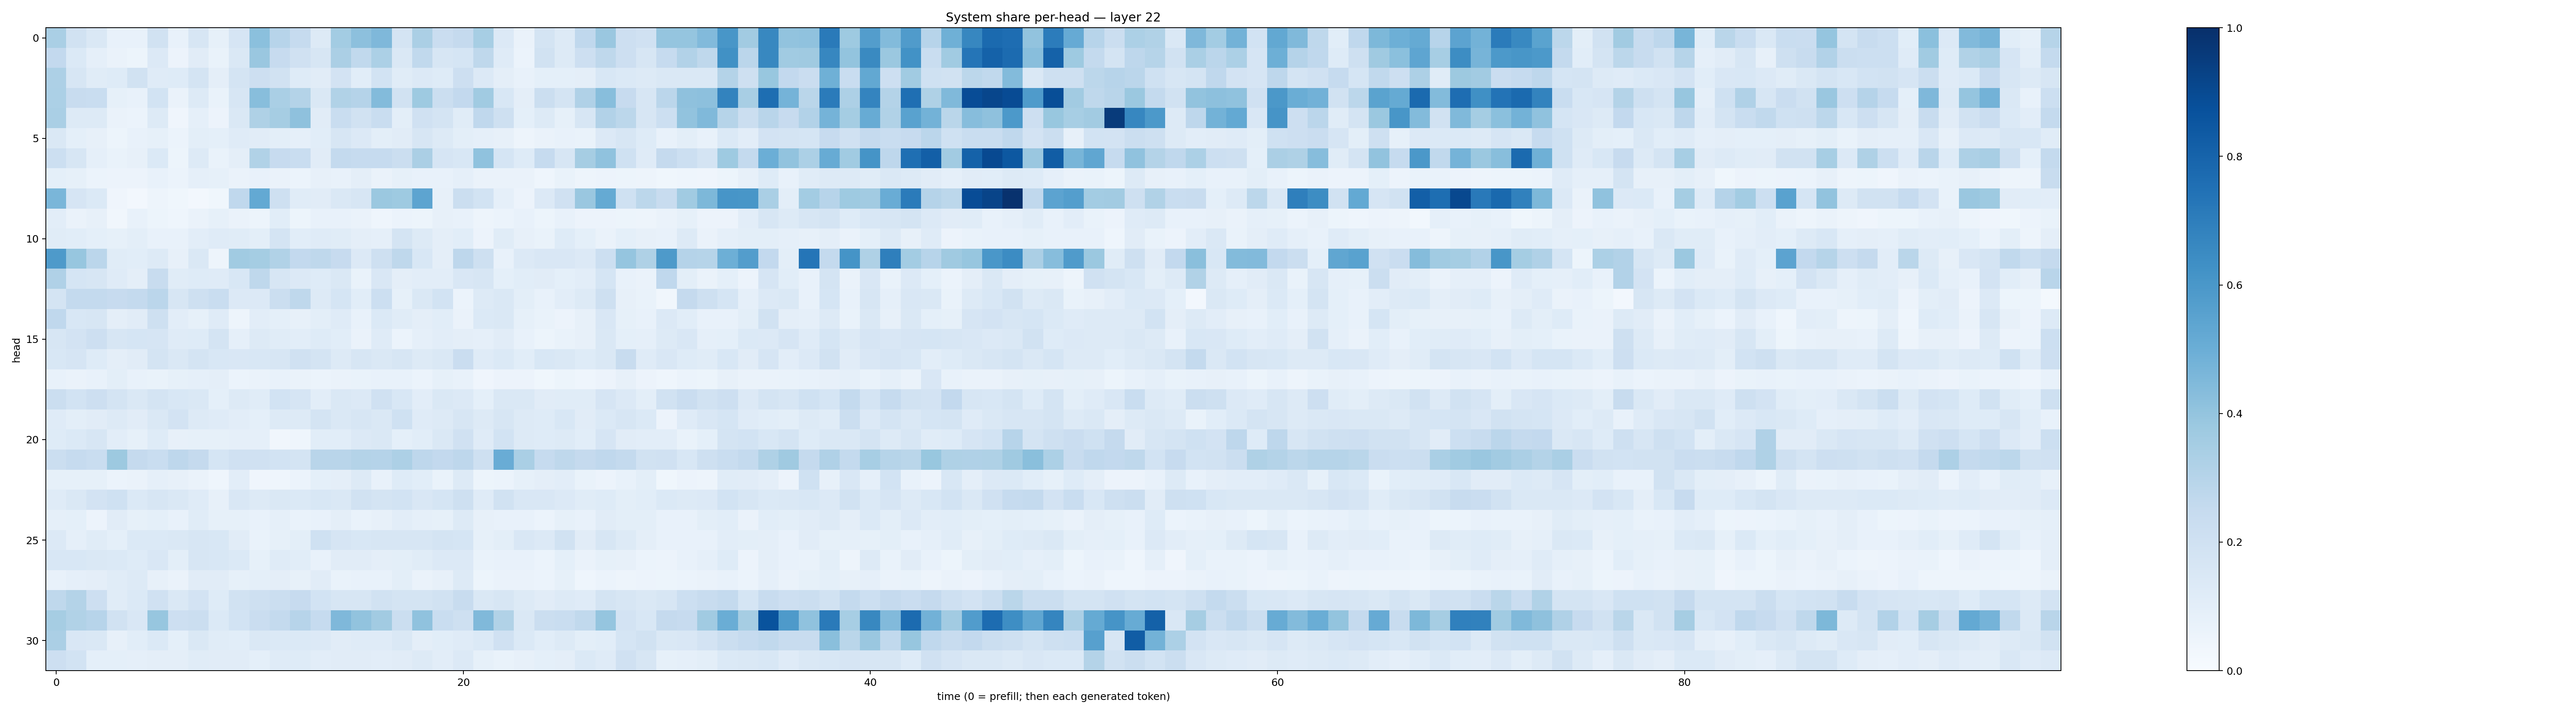

The file beside this chart, header and first rows:
0.33760536, 0.19294262, 0.14788185, 0.07771978, 0.0775397, 0.19400634, 0.07644784, 0.15957113, 0.08578696, 0.16462329, 0.4194458, 0.2954315, 0.2474728, 0.13252454, 0.3588108, 0.4164358, 0.45209864, 0.17416154, 0.33501303, 0.22809948, 0.25126067, 0.34743765, 0.13645186, 0.063208334
0.2606, 0.1396, 0.08956, 0.06533, 0.0544, 0.1351, 0.05558, 0.1117, 0.07001, 0.1411, 0.3836, 0.2448, 0.1977, 0.1613, 0.3325, 0.2631, 0.3294, 0.1463, 0.2621, 0.1625, 0.1694, 0.2702, 0.1195, 0.06209
0.327, 0.1638, 0.1172, 0.1231, 0.1941, 0.1184, 0.1239, 0.1735, 0.09741, 0.179, 0.2144, 0.1896, 0.1215, 0.1121, 0.1824, 0.1061, 0.1861, 0.1139, 0.1336, 0.1249, 0.2135, 0.1345, 0.09661, 0.07627
0.3316, 0.2414, 0.2332, 0.08468, 0.07737, 0.185, 0.06322, 0.1277, 0.06843, 0.1622, 0.426, 0.3368, 0.3062, 0.1419, 0.3155, 0.3043, 0.4397, 0.1948, 0.373, 0.2213, 0.2607, 0.3651, 0.1548, 0.09462
0.339, 0.1294, 0.1328, 0.06447, 0.06037, 0.1272, 0.04115, 0.08976, 0.05712, 0.1448, 0.3241, 0.3497, 0.4112, 0.1115, 0.232, 0.194, 0.2327, 0.1012, 0.1989, 0.1783, 0.1151, 0.2665, 0.2106, 0.09097
0.1462, 0.09323, 0.08028, 0.05158, 0.07465, 0.08464, 0.06099, 0.09843, 0.09056, 0.1189, 0.1107, 0.1003, 0.08879, 0.1078, 0.1612, 0.136, 0.09836, 0.1122, 0.1587, 0.1278, 0.09823, 0.08816, 0.07856, 0.04811
0.2149, 0.161, 0.0895, 0.06722, 0.07836, 0.1396, 0.05092, 0.1258, 0.06706, 0.09447, 0.3155, 0.2457, 0.2305, 0.1113, 0.2541, 0.2462, 0.2492, 0.2199, 0.3353, 0.1649, 0.1529, 0.4101, 0.1709, 0.1238
0.09118, 0.08554, 0.06112, 0.05543, 0.05693, 0.07032, 0.06209, 0.0872, 0.08291, 0.06622, 0.07545, 0.06297, 0.06147, 0.08123, 0.07095, 0.09567, 0.06492, 0.08423, 0.07789, 0.07079, 0.08666, 0.06569, 0.06389, 0.06609
0.4637, 0.165, 0.1388, 0.04133, 0.02509, 0.04919, 0.03823, 0.02652, 0.0377, 0.2658, 0.5208, 0.2079, 0.1154, 0.1112, 0.1431, 0.1609, 0.3815, 0.3728, 0.5414, 0.07977, 0.2248, 0.1847, 0.08774, 0.05483
0.1043, 0.06459, 0.07973, 0.03303, 0.07312, 0.05444, 0.04325, 0.06391, 0.08522, 0.06387, 0.05249, 0.1059, 0.05424, 0.07774, 0.0765, 0.06616, 0.04666, 0.06179, 0.05361, 0.0788, 0.07403, 0.04963, 0.06189, 0.07359
0.1148, 0.1063, 0.09295, 0.08376, 0.1002, 0.07548, 0.07227, 0.1033, 0.1184, 0.1145, 0.09889, 0.1748, 0.109, 0.1185, 0.1153, 0.09376, 0.08679, 0.1782, 0.125, 0.09434, 0.1061, 0.05583, 0.1134, 0.0819
0.5889, 0.3932, 0.2851, 0.1163, 0.1065, 0.1268, 0.07968, 0.1437, 0.04906, 0.366, 0.3518, 0.3143, 0.2609, 0.2726, 0.2426, 0.1353, 0.204, 0.2702, 0.1528, 0.09755, 0.2739, 0.207, 0.07788, 0.1346
0.3176, 0.1692, 0.1592, 0.1182, 0.09444, 0.2401, 0.1156, 0.1226, 0.1195, 0.1542, 0.2717, 0.159, 0.1343, 0.1221, 0.143, 0.06664, 0.1488, 0.09506, 0.1052, 0.1031, 0.149, 0.1568, 0.08992, 0.1072
0.1768, 0.2558, 0.2569, 0.2438, 0.2576, 0.2813, 0.1574, 0.2094, 0.2317, 0.1346, 0.1354, 0.2232, 0.2698, 0.1317, 0.1687, 0.1094, 0.2155, 0.0828, 0.1447, 0.187, 0.0613, 0.1272, 0.144, 0.1003
0.2695, 0.1552, 0.1577, 0.0938, 0.1131, 0.2078, 0.1053, 0.08412, 0.1189, 0.0478, 0.1051, 0.09316, 0.08027, 0.09829, 0.1175, 0.07134, 0.1376, 0.1167, 0.09761, 0.1093, 0.06579, 0.1381, 0.1465, 0.08313
0.1639, 0.1801, 0.2119, 0.1638, 0.1717, 0.1663, 0.1203, 0.1215, 0.1774, 0.08822, 0.1317, 0.1153, 0.1044, 0.1232, 0.1074, 0.06529, 0.1204, 0.06016, 0.0889, 0.105, 0.09745, 0.08787, 0.1109, 0.07112
0.1555, 0.1643, 0.1227, 0.09444, 0.11, 0.177, 0.1459, 0.1778, 0.1559, 0.1499, 0.1551, 0.1589, 0.1958, 0.1751, 0.1305, 0.1634, 0.1452, 0.1615, 0.1261, 0.1441, 0.2282, 0.1186, 0.1395, 0.1069
0.07767, 0.06619, 0.07097, 0.09796, 0.07631, 0.07005, 0.08442, 0.08902, 0.0957, 0.05895, 0.06347, 0.07538, 0.06486, 0.06188, 0.06473, 0.07003, 0.07299, 0.07301, 0.06158, 0.085, 0.07123, 0.04015, 0.0581, 0.05693
0.2198, 0.1843, 0.2111, 0.177, 0.1419, 0.1732, 0.1553, 0.1414, 0.09162, 0.1273, 0.1158, 0.1843, 0.1654, 0.1032, 0.1453, 0.134, 0.1968, 0.1524, 0.1046, 0.1446, 0.1364, 0.09236, 0.1417, 0.1407
0.1185, 0.1012, 0.1124, 0.1311, 0.113, 0.145, 0.1817, 0.1309, 0.1203, 0.1049, 0.09252, 0.1306, 0.1264, 0.1775, 0.147, 0.1631, 0.1448, 0.202, 0.1201, 0.1276, 0.1578, 0.1297, 0.1633, 0.1296
0.1249, 0.1394, 0.161, 0.1051, 0.08538, 0.1245, 0.07857, 0.08558, 0.08348, 0.08754, 0.0893, 0.03417, 0.04646, 0.1086, 0.108, 0.1331, 0.1452, 0.09106, 0.1085, 0.1483, 0.1978, 0.1194, 0.1848, 0.1268
0.2244, 0.249, 0.2342, 0.3756, 0.2522, 0.2331, 0.2763, 0.2538, 0.1686, 0.1984, 0.1967, 0.1863, 0.1781, 0.2922, 0.2927, 0.3064, 0.3034, 0.3266, 0.2771, 0.2602, 0.2758, 0.209, 0.5064, 0.3376
0.08279, 0.08275, 0.08324, 0.06199, 0.06524, 0.08634, 0.08099, 0.06617, 0.046, 0.1047, 0.03981, 0.04402, 0.06176, 0.09079, 0.09584, 0.125, 0.07668, 0.1222, 0.107, 0.06867, 0.1301, 0.05332, 0.05868, 0.08289
0.1185, 0.1428, 0.1803, 0.2015, 0.1406, 0.1565, 0.1412, 0.12, 0.08033, 0.149, 0.1261, 0.1464, 0.1403, 0.1542, 0.1458, 0.1937, 0.174, 0.1863, 0.1498, 0.1706, 0.2096, 0.1198, 0.1886, 0.1512
0.08769, 0.09225, 0.05538, 0.1103, 0.08237, 0.09287, 0.07331, 0.1162, 0.08424, 0.0843, 0.0757, 0.0881, 0.07003, 0.0718, 0.09758, 0.06795, 0.08151, 0.1024, 0.08825, 0.08352, 0.1257, 0.08057, 0.07665, 0.07172
0.1366, 0.08925, 0.1164, 0.09002, 0.1371, 0.139, 0.1443, 0.1612, 0.1531, 0.1104, 0.06875, 0.08581, 0.09894, 0.2019, 0.1667, 0.1524, 0.1574, 0.1603, 0.1613, 0.1723, 0.1696, 0.08567, 0.09766, 0.1504
0.1526, 0.1557, 0.1468, 0.1393, 0.1227, 0.1517, 0.0979, 0.1574, 0.1549, 0.1383, 0.08382, 0.1202, 0.1073, 0.07799, 0.1098, 0.1107, 0.09496, 0.09981, 0.1146, 0.1358, 0.1343, 0.06669, 0.07566, 0.071
0.07219, 0.08617, 0.09612, 0.1156, 0.13, 0.08134, 0.06337, 0.1111, 0.1099, 0.08432, 0.09159, 0.09554, 0.08093, 0.1113, 0.06748, 0.07395, 0.07784, 0.0984, 0.06389, 0.08054, 0.1253, 0.05204, 0.06423, 0.06449
0.2731, 0.3047, 0.2126, 0.1162, 0.1394, 0.1955, 0.1452, 0.1806, 0.1226, 0.1887, 0.2051, 0.2245, 0.2422, 0.1861, 0.158, 0.157, 0.1947, 0.1788, 0.1724, 0.1918, 0.2369, 0.1457, 0.162, 0.1267
0.3507, 0.3127, 0.2931, 0.1907, 0.1503, 0.3934, 0.2139, 0.2243, 0.1404, 0.1869, 0.2272, 0.2574, 0.2939, 0.2463, 0.4497, 0.4042, 0.3618, 0.2265, 0.4083, 0.2336, 0.2054, 0.4457, 0.315, 0.1461
0.3341, 0.1486, 0.1437, 0.07851, 0.1088, 0.1372, 0.09019, 0.1453, 0.1135, 0.1071, 0.1437, 0.1372, 0.1398, 0.1365, 0.112, 0.1191, 0.1187, 0.1414, 0.09718, 0.1057, 0.1185, 0.1385, 0.1968, 0.1399
0.2126, 0.1871, 0.09212, 0.0905, 0.08832, 0.09562, 0.09585, 0.1152, 0.1104, 0.1106, 0.09364, 0.1203, 0.1224, 0.1038, 0.1127, 0.1126, 0.1022, 0.1099, 0.1269, 0.1017, 0.1348, 0.08491, 0.06929, 0.07843
